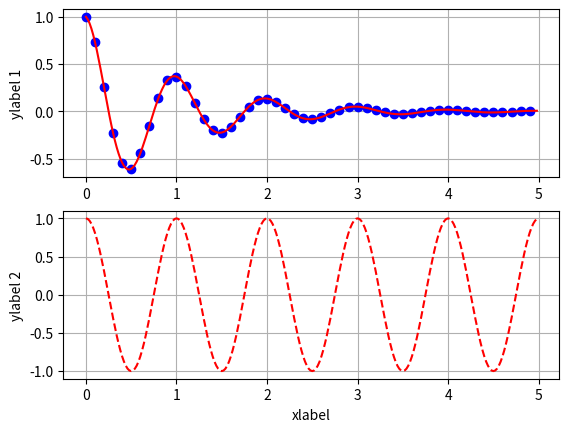

This chart was generated by the following Python code:
import numpy as np
import matplotlib.pyplot as plt

def f(t):
    return np.exp(-t) * np.cos(2*np.pi*t)

t1 = np.arange(0.0, 5.0, 0.1)
t2 = np.arange(0.0, 5.0, 0.02)

plt.figure(1)
plt.subplot(211)
plt.plot(t1, f(t1), 'bo', t2, f(t2), 'r')
plt.grid()
plt.ylabel("ylabel 1")

plt.subplot(212)
plt.plot(t2, np.cos(2*np.pi*t2), 'r--')
plt.grid()
plt.xlabel("xlabel")
plt.ylabel("ylabel 2")

plt.savefig('multiple_figs.png', dpi=300)
